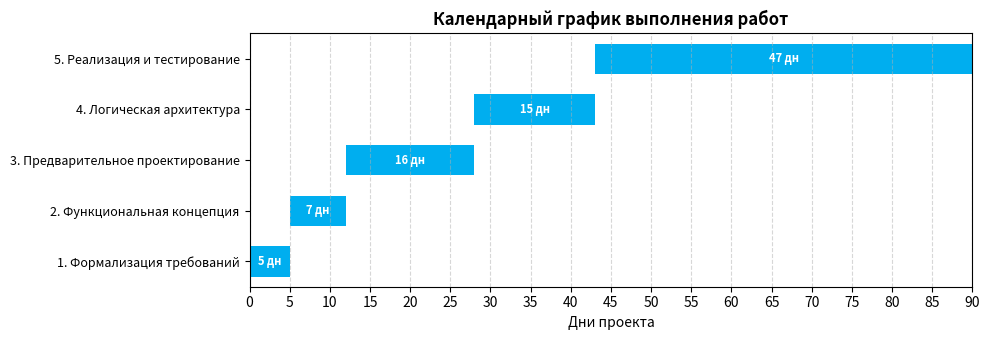

This chart was generated by the following Python code:
import matplotlib.pyplot as plt
import matplotlib.patches as mpatches

# Этапы проекта и их длительность (в днях)
stages = [
    "1. Формализация требований",
    "2. Функциональная концепция",
    "3. Предварительное проектирование",
    "4. Логическая архитектура",
    "5. Реализация и тестирование"
]
durations = [5, 7, 16, 15, 47]

# Начальные дни (кумулятивно)
start_days = [0]
for i in range(1, len(durations)):
    start_days.append(start_days[i-1] + durations[i-1])

# Построение
fig, ax = plt.subplots(figsize=(10, 3.5))
bar_height = 0.6

for i, (start, duration) in enumerate(zip(start_days, durations)):
    ax.broken_barh([(start, duration)], (i - bar_height/2, bar_height), facecolors="#00AEEF")

# Настройки осей
ax.set_ylim(-0.5, len(stages) - 0.5)
ax.set_xlim(0, 90)
ax.set_xlabel("Дни проекта", fontsize=10)
ax.set_yticks(range(len(stages)))
ax.set_yticklabels(stages, fontsize=9)
ax.set_xticks(range(0, 95, 5))
ax.grid(True, axis='x', linestyle='--', alpha=0.5)

# Стиль
ax.set_title("Календарный график выполнения работ", fontsize=12, fontweight='bold')

# Подписи этапов как прямоугольники
for i, (start, duration) in enumerate(zip(start_days, durations)):
    ax.text(start + duration / 2, i, f"{duration} дн", ha='center', va='center', fontsize=8, color='white', fontweight='bold')

# Сохранить изображение
plt.tight_layout()
plt.savefig("gantt_chart_vkr.png", dpi=300)
plt.show()
